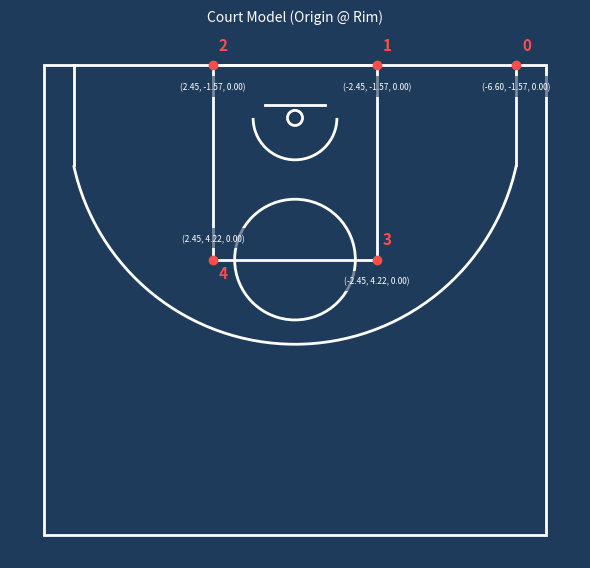
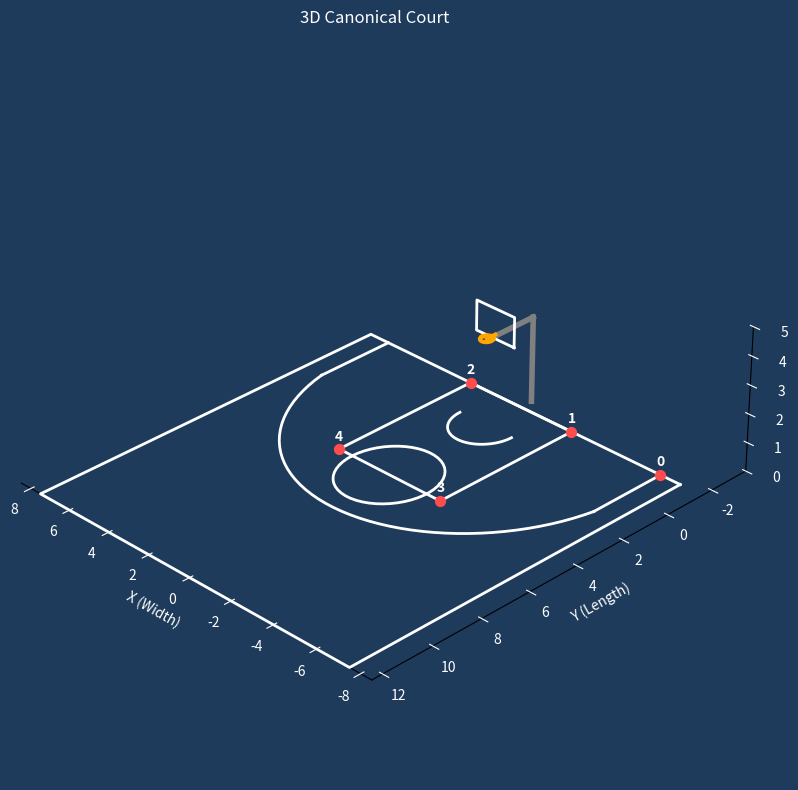

Reproduce these figures in Python, in order.
import matplotlib.pyplot as plt
import matplotlib.patches as patches
import math
import numpy as np
from mpl_toolkits.mplot3d import Axes3D
from typing import Tuple

class CanonicalCourt2D:
    def __init__(self):
        self.COURT_WIDTH = 15.0
        self.HALF_COURT_LENGTH = 14.0
        self.RIM_HEIGHT = 3.05
        
        # Key (Paint)
        self.KEY_WIDTH = 4.9
        self.KEY_LENGTH = 5.8
        
        # Rim & Backboard
        self.RIM_RADIUS = 0.225
        self.BACKBOARD_OFFSET = 1.2
        self.RIM_OFFSET = 1.575         # Distance from baseline to rim center
        self.NO_CHARGE_RADIUS = 1.25
        
        # 3-Point Line
        self.THREE_POINT_RADIUS = 6.75
        self.THREE_POINT_SIDE_OFFSET = 0.90

        # Free Throw
        self.FREE_THROW_RADIUS = 1.8

        # Define specific requested points (0 to 7)
        self.canonical_points = self._define_canonical_points()

    def _define_canonical_points(self):
        """
        Defines the 8 specific intersection points requested.
        Origin (0,0) = RIM CENTER.
        """
        pts = {}

        # Y coordinates relative to Rim (0,0)
        y_base = - self.RIM_OFFSET
        y_ft = self.KEY_LENGTH - self.RIM_OFFSET 

        # X coordinates
        x_key = self.KEY_WIDTH / 2
        x_3pt = (self.COURT_WIDTH / 2) - self.THREE_POINT_SIDE_OFFSET
        z_rim = self.RIM_HEIGHT

        # ----------------------------------------------------
        # MAPPING (Renumbering 0-7)
        # ----------------------------------------------------

        # --- mesmos IDs, mesmos significados ---
        pts[0] = ( -x_3pt, y_base, 0)
        pts[2] = ( x_key, y_base, 0)
        pts[1] = ( -x_key, y_base, 0)
        pts[4] = ( x_key, y_ft, 0)
        pts[3] = ( -x_key, y_ft, 0)

        
        return pts

    def get_canonical_points(self):
        return [self.canonical_points[i] for i in sorted(self.canonical_points.keys())]

    def plot_court(self, add_trajectory: bool = False, 
                   trajectory_points: list = None,
                   return_ax:bool=False,
                   ax=None):
        """
        Draws the court model.
        """
        if ax is None:
            # Reduced figure size for a smaller popup
            plt.rcParams['figure.facecolor'] = '#1f3b5c'
            fig, ax = plt.subplots(figsize=(6, 7))
            

        # Styling
        plt.rcParams['figure.facecolor'] = '#1f3b5c'
        ax.set_facecolor('#1f3b5c') 

        LINE_COLOR = 'white'
        LINE_WIDTH = 2
        
        # Geometry helpers for drawing
        y_base = -self.RIM_OFFSET
        y_ft = self.KEY_LENGTH - self.RIM_OFFSET
        y_half = self.HALF_COURT_LENGTH - self.RIM_OFFSET

        # 1. Main Rectangle
        ax.add_patch(patches.Rectangle(
            (-self.COURT_WIDTH/2, y_base), 
            self.COURT_WIDTH, self.HALF_COURT_LENGTH, 
            linewidth=LINE_WIDTH, edgecolor=LINE_COLOR, fill=False
        ))

        # 2. Key Rectangle
        ax.add_patch(patches.Rectangle(
            (-self.KEY_WIDTH/2, y_base), 
            self.KEY_WIDTH, self.KEY_LENGTH, 
            linewidth=LINE_WIDTH, edgecolor=LINE_COLOR, fill=False
        ))

        # 3. Free Throw Circle
        ax.add_patch(patches.Circle(
            (0, y_ft), self.FREE_THROW_RADIUS, 
            linewidth=LINE_WIDTH, edgecolor=LINE_COLOR, fill=False
        ))

        # 4. 3-Point Line
        x_straight = (self.COURT_WIDTH/2) - self.THREE_POINT_SIDE_OFFSET
        dy = math.sqrt(self.THREE_POINT_RADIUS**2 - x_straight**2)
        
        # Straight parts
        ax.plot([-x_straight, -x_straight], [y_base, dy], color=LINE_COLOR, linewidth=LINE_WIDTH)
        ax.plot([x_straight, x_straight], [y_base, dy], color=LINE_COLOR, linewidth=LINE_WIDTH)

        # Arc part
        theta_deg = math.degrees(math.acos(abs(x_straight) / self.THREE_POINT_RADIUS))

        ax.add_patch(patches.Arc(
            (0, 0),
            2*self.THREE_POINT_RADIUS, 2*self.THREE_POINT_RADIUS,
            theta1= theta_deg,
            theta2= 180 - theta_deg,
            linewidth=LINE_WIDTH,
            edgecolor=LINE_COLOR
        ))

        # 5. Restricted Area
        ax.add_patch(patches.Arc(
            (0, 0), 
            2*self.NO_CHARGE_RADIUS, 2*self.NO_CHARGE_RADIUS,
            theta1=0, theta2=180,
            linewidth=LINE_WIDTH, edgecolor=LINE_COLOR
        ))

        # 6. Backboard
        y_backboard = y_base + self.BACKBOARD_OFFSET
        ax.plot([-0.9, 0.9], [y_backboard, y_backboard], color=LINE_COLOR, linewidth=LINE_WIDTH)

        # 7. Rim
        ax.add_patch(patches.Circle(
            (0, 0), self.RIM_RADIUS, 
            linewidth=LINE_WIDTH, edgecolor=LINE_COLOR, fill=False
        ))

        # 8. Plot Requested Points (0-7)
        for idx, (x, y, z) in self.canonical_points.items():
            # Plot the dot
            ax.plot(x, y, 'o', color='#ff4d4d', markersize=6, zorder=5)
            
            # Logic for label placement
            # ID Label (Bold Red)
            offset_y_id = 0.4
            offset_x_id = -0.3
            if idx in [0, 1, 2, 3]: offset_y_id = -0.6 # Baseline points: ID below
            
            ax.text(x + offset_x_id, y + offset_y_id, str(idx), 
                    color='#ff4d4d', fontsize=11, weight='bold', 
                    ha='center', va='center', zorder=6)
            
            # Coordinate Label (Small White)
            # Offset slightly to the right of the point
            coord_str = f"({x:.2f}, {y:.2f}, {z:.2f})"
            
            # Adjust vertical alignment for coordinates to avoid overlapping lines
            va_align = 'bottom'
            offset_y_coord = -0.5
            # if idx in [2, 3]: # Elbows
            #      va_align = 'top' 
            #      offset_y_coord = -0.8
            if idx in [0, 1, 2, 3]: # Baseline
                offset_y_coord = 0.5 # Below the ID
                va_align = 'top'

            ax.text(x, y + offset_y_coord, coord_str, 
                    color='white', fontsize=6, 
                    ha='center', va=va_align, zorder=6,
                    bbox=dict(facecolor='#1f3b5c', edgecolor='none', alpha=0.6))
            
        if add_trajectory and trajectory_points is not None:
            traj_xs = [pt[0] for pt in trajectory_points]
            traj_ys = [pt[1] for pt in trajectory_points]
            ax.plot(traj_xs, traj_ys, 'o-', color='yellow', markersize=4, linewidth=1.5, label='Trajectory', zorder=4)
            ax.legend(loc='upper right', fontsize=8)

        # Axis & Layout
        ax.set_aspect('equal')
        
        # Padding
        ax.set_xlim(-(self.COURT_WIDTH/2 + 1), (self.COURT_WIDTH/2 + 1))
        ax.invert_yaxis()
        ax.invert_xaxis()

        
        ax.set_title(f"Court Model (Origin @ Rim)", color='white', pad=15, fontsize=10)
        ax.axis('off') 

        if return_ax:
            try:
                ax.set_box_aspect([16, 16]) 
            except:
                pass

            return ax
        
        plt.tight_layout()
        plt.show()



class CanonicalCourt3D:
    def __init__(self):
        self.BALL_RADIUS = 0.11  

        self.COURT_WIDTH = 15.0
        self.HALF_COURT_LENGTH = 14.0
        
        # Garrafão
        self.KEY_WIDTH = 4.9
        self.KEY_LENGTH = 5.8
        
        # Alturas (Eixo Z)
        self.RIM_HEIGHT = 3.05
        self.BACKBOARD_BOTTOM = 2.90
        self.BACKBOARD_TOP = 3.95
        
        # Offsets
        self.BACKBOARD_OFFSET = 1.2
        self.RIM_OFFSET = 1.575  # orign (0,0,0) projected
        
        # Raios
        self.RIM_RADIUS = 0.225
        self.THREE_POINT_RADIUS = 6.75
        self.FREE_THROW_RADIUS = 1.8
        self.NO_CHARGE_RADIUS = 1.25
        self.THREE_POINT_SIDE_OFFSET = 0.90

        self.canonical_points = self._define_canonical_points()

    def _define_canonical_points(self):
        
        pts = {}
        y_base = -self.RIM_OFFSET
        y_ft = self.KEY_LENGTH - self.RIM_OFFSET 
        x_key = self.KEY_WIDTH / 2
        x_3pt = (self.COURT_WIDTH / 2) - self.THREE_POINT_SIDE_OFFSET
        z_rim = self.RIM_HEIGHT

        pts[0] = ( -x_3pt, y_base, 0)
        pts[2] = ( x_key, y_base, 0)
        pts[1] = ( -x_key, y_base, 0)
        pts[4] = ( x_key, y_ft, 0)
        pts[3] = ( -x_key, y_ft, 0)

        return pts
    
    def get_canonical_points(self):
        return [self.canonical_points[i] for i in sorted(self.canonical_points.keys())]

    def _get_arc_points(self, center, radius, theta_start, theta_end, z_level=0, n=50):
        thetas = np.linspace(np.radians(theta_start), np.radians(theta_end), n)
        xs = center[0] + radius * np.cos(thetas)
        ys = center[1] + radius * np.sin(thetas)
        zs = np.full_like(xs, z_level)
        return xs, ys, zs

    def plot_court(self, add_trajectory: bool = False, 
                   trajectory_points: list = None, 
                   shooter_pos:Tuple[float,float]=None,
                   return_ax:bool=False,
                   ax=None):
        if ax is None:
            fig = plt.figure(figsize=(10, 8))
            ax = fig.add_subplot(111, projection='3d')
        
        plt.rcParams['figure.facecolor'] = '#1f3b5c'
        ax.set_facecolor('#1f3b5c')
        ax.grid(False)
        ax.xaxis.set_pane_color((1.0, 1.0, 1.0, 0.0))
        ax.yaxis.set_pane_color((1.0, 1.0, 1.0, 0.0))
        ax.zaxis.set_pane_color((1.0, 1.0, 1.0, 0.0))

        c_line = 'white'
        w_line = 2

        y_base = - self.RIM_OFFSET
        y_ft = self.KEY_LENGTH - self.RIM_OFFSET
        y_half = self.HALF_COURT_LENGTH - self.RIM_OFFSET

        # 1. FLOOR (Z=0)
        # ---------------------
        
        x_court = [-self.COURT_WIDTH/2, self.COURT_WIDTH/2, self.COURT_WIDTH/2, -self.COURT_WIDTH/2, -self.COURT_WIDTH/2]
        y_court = [y_base, y_base, y_half, y_half, y_base]
        z_court = [0, 0, 0, 0, 0]
        ax.plot(x_court, y_court, z_court, color=c_line, linewidth=w_line)

        x_key = [-self.KEY_WIDTH/2, self.KEY_WIDTH/2, self.KEY_WIDTH/2, -self.KEY_WIDTH/2, -self.KEY_WIDTH/2]
        y_key = [y_base, y_base, y_ft, y_ft, y_base]
        z_key = [0, 0, 0, 0, 0]
        ax.plot(x_key, y_key, z_key, color=c_line, linewidth=w_line)

        fx, fy, fz = self._get_arc_points((0, y_ft), self.FREE_THROW_RADIUS, 0, 360)
        ax.plot(fx, fy, fz, color=c_line, linewidth=w_line)

        x_str = (self.COURT_WIDTH/2) - self.THREE_POINT_SIDE_OFFSET
        dy = np.sqrt(self.THREE_POINT_RADIUS**2 - x_str**2)
        ax.plot([-x_str, -x_str], [y_base, dy], [0, 0], color=c_line, linewidth=w_line)
        ax.plot([x_str, x_str], [y_base, dy], [0, 0], color=c_line, linewidth=w_line)
        
        theta_deg = np.degrees(np.arccos(x_str / self.THREE_POINT_RADIUS))
        
        arc_x, arc_y, arc_z = self._get_arc_points((0,0), self.THREE_POINT_RADIUS, theta_deg, 180-theta_deg)
        ax.plot(arc_x, arc_y, arc_z, color=c_line, linewidth=w_line)

        # No Charge Semi-Circle
        nx, ny, nz = self._get_arc_points((0,0), self.NO_CHARGE_RADIUS, 0, 180)
        ax.plot(nx, ny, nz, color=c_line, linewidth=w_line)

        # 2. VERTICAL STRUCTURE (Z > 0)
        # ---------------------
        
        y_bb = y_base + self.BACKBOARD_OFFSET 
        ax.plot([0, 0], [y_base-0.5, y_base-0.5], [0, 3.0], color='gray', linewidth=4)
        ax.plot([0, 0], [y_base-0.5, y_bb], [3.0, 3.0], color='gray', linewidth=4)

        # Backboard
        bx = [-0.9, 0.9, 0.9, -0.9, -0.9]
        by = [y_bb, y_bb, y_bb, y_bb, y_bb]
        bz = [self.BACKBOARD_BOTTOM, self.BACKBOARD_BOTTOM, self.BACKBOARD_TOP, self.BACKBOARD_TOP, self.BACKBOARD_BOTTOM]
        ax.plot(bx, by, bz, color='white', linewidth=2)

        # Rim - Z = 3.05
        rx, ry, rz = self._get_arc_points((0,0), self.RIM_RADIUS, 0, 360, z_level=self.RIM_HEIGHT)
        ax.plot(rx, ry, rz, color='orange', linewidth=3)
        
        ax.plot([0, 0], [y_bb, 0], [self.RIM_HEIGHT, self.RIM_HEIGHT], color='orange', linewidth=3)

        # 3. Canonical Points
        # ---------------------
        for idx, (x, y, z) in self.canonical_points.items():
            color = 'red' if idx == 12 else '#ff4d4d'
            ax.scatter(x, y, z, color=color, s=50, depthshade=False)
            
            # Label
            ax.text(x, y, z + 0.3, str(idx), color='white', fontsize=10, weight='bold', ha='center')

        
        # Optional trajectory points
        if add_trajectory and trajectory_points is not None:
            traj_xs = [pt[0] for pt in trajectory_points]
            traj_ys = [pt[1] for pt in trajectory_points]
            traj_zs = [pt[2] for pt in trajectory_points]
            ax.plot(traj_xs, traj_ys, traj_zs, 'o-', color='yellow', markersize=4, linewidth=1.5, label='Trajectory', zorder=4)
            ax.legend(loc='upper right', fontsize=8)

        if shooter_pos is not None:
            ax.scatter(x, y, color='black', s=50)
            ax.text(x, y, 0.5, "Shooter Position", color='white', fontsize=7, weight='bold', ha='center')

        # 4.  FINAL CONFIG
        # ---------------------
        
        ax.set_title("3D Canonical Court", color='white', pad=20)
        ax.set_xlabel("X (Width)", color='white')
        ax.set_ylabel("Y (Length)", color='white')
        ax.set_zlabel("Z (Height)", color='white')
        ax.tick_params(colors='white')

        ax.set_xlim(-(self.COURT_WIDTH/2 + 1), (self.COURT_WIDTH/2 + 1))
        ax.set_ylim(y_base - 2, y_half)
        ax.set_zlim(0, 5)

        ax.invert_yaxis()
        ax.invert_xaxis()

        # Aspect Ratio
        ax.set_box_aspect([self.COURT_WIDTH, self.HALF_COURT_LENGTH + 2, 5]) 

        ax.view_init(elev=30, azim=-45)

        if return_ax:
            try:
                ax.set_box_aspect([16, 16, 8]) 
            except:
                pass

            return ax

        plt.tight_layout()
        plt.show()

if __name__ == "__main__":

    court2d = CanonicalCourt2D()
    court3d = CanonicalCourt3D()

    for i in range(4):
        p2 = court2d.canonical_points[i]
        p3 = court3d.canonical_points[i]

        assert np.allclose(p2[:2], p3[:2]), f"Mismatch at point {i}"
        assert p3[2] == 0

    print("Pontos 3D (X, Y, Z):")
    for k, v in court3d.canonical_points.items():
        print(f"ID {k}: {v}")
        
    court2d.plot_court()
    court3d.plot_court()

